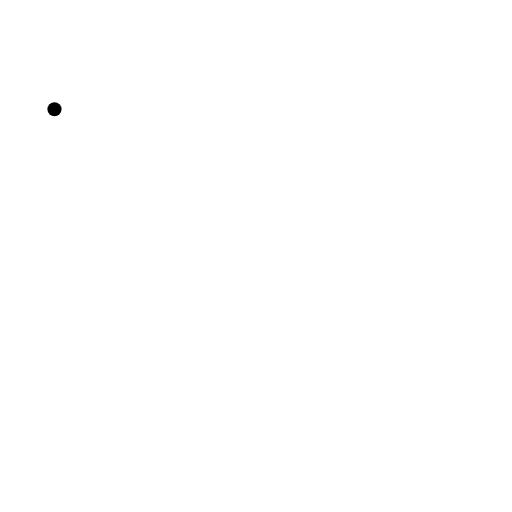
t = 0.00 s
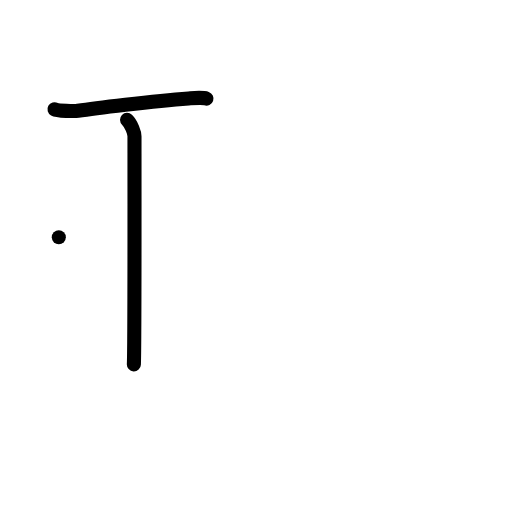
t = 2.00 s
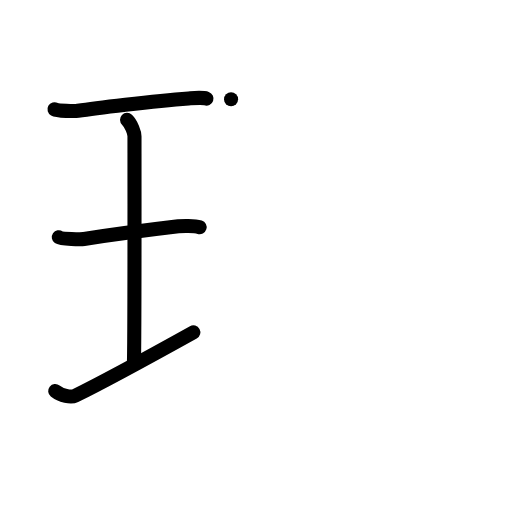
t = 4.00 s
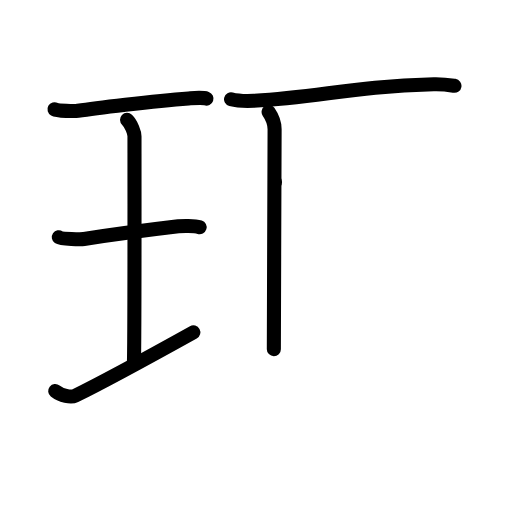
t = 6.00 s
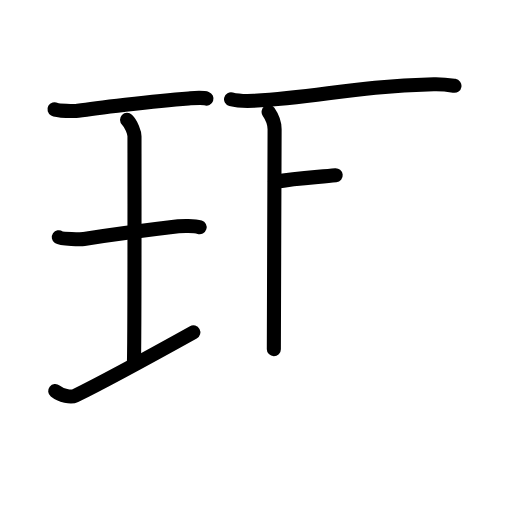
t = 6.50 s
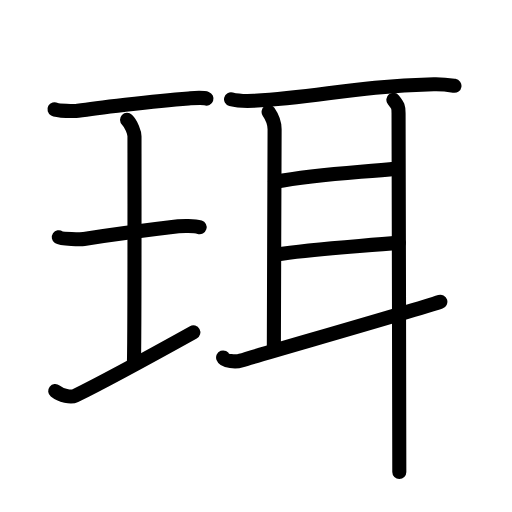
t = 10.00 s

The animated SVG that drew these frames (rendered in a browser with its animation timeline set to each time). Animation: 29 SMIL elements (animate=29); one cycle of 10.00 s.

<?xml version="1.0" encoding="UTF-8"?>
<!--
AniKanjiVG is licensed by CC-BY-SA Paul C. Sommerhoff (https://bitbucket.org/sommerhoff/anikanjivg).
AniKanjiVG uses KanjiVG which is licensed by CC-BY-SA Ulrich Apel (http://kanjivg.tagaini.net).
See also http://creativecommons.org/licenses/by-sa/3.0/
-->
<svg xmlns:kvg='http://kanjivg.tagaini.net' xmlns='http://www.w3.org/2000/svg' width='109' height='109' viewBox='0 0 109 109' style='fill:none;stroke:#000000;stroke-width:3;stroke-linecap:round;stroke-linejoin:round;' id="kvg:kanji_073e5"><g id="kvg:073e5" kvg:element="珥"><g id="kvg:073e5-g1" kvg:element="王" kvg:original="玉" kvg:partial="true" kvg:position="left" kvg:radical="general"><path id="kvg:073e5-s1" kvg:type="㇐" d="M11.6,23.25c0.67,0.37,4.31,0.45,4.99,0.34c3.16-0.5,15.98-2.09,23.56-2.64c1.03-0.07,2.95-0.26,3.8,0.04"><animate attributeName="d" begin="0.0s" dur="0.3333333333333333s" from="M11.6,23.25C11.6,23.25,11.6,23.25,11.6,23.25" to="M11.6,23.25c0.67,0.37,4.31,0.45,4.99,0.34" />
<animate attributeName="d" begin="0.3333333333333333s" dur="0.3333333333333333s" from="M11.6,23.25c0.67,0.37,4.31,0.45,4.99,0.34c0,0,0,0,0,0,0" to="M11.6,23.25c0.67,0.37,4.31,0.45,4.99,0.34c3.16-0.5,15.98-2.09,23.56-2.64" />
<animate attributeName="d" begin="0.6666666666666666s" dur="0.3333333333333333s" from="M11.6,23.25c0.67,0.37,4.31,0.45,4.99,0.34c3.16-0.5,15.98-2.09,23.56-2.64c0,0,0,0,0,0,0" to="M11.6,23.25c0.67,0.37,4.31,0.45,4.99,0.34c3.16-0.5,15.98-2.09,23.56-2.64c1.03-0.07,2.95-0.26,3.8,0.04" />
</path>
<path id="kvg:073e5-s2" kvg:type="㇑a" d="M27.05,25.52c0.93,0.88,1.58,2.78,1.58,3.48c0,5.95,0.05,44.62-0.13,48.57"><animate attributeName="d" begin="1.0s" dur="0.5s" from="M27.05,25.52C27.05,25.52,27.05,25.52,27.05,25.52" to="M27.05,25.52c0.93,0.88,1.58,2.78,1.58,3.48" />
<animate attributeName="d" begin="1.5s" dur="0.5s" from="M27.05,25.52c0.93,0.88,1.58,2.78,1.58,3.48c0,0,0,0,0,0,0" to="M27.05,25.52c0.93,0.88,1.58,2.78,1.58,3.48c0,5.95,0.05,44.62-0.13,48.57" />
<animate attributeName="d" begin="0s" dur="1.0s" from="M-100,-100" to="M-100,-100" />
</path>
<path id="kvg:073e5-s3" kvg:type="㇐" d="M12.52,50.5c0.59,0.4,4.75,0.46,5.36,0.37c3.47-0.53,15.28-2.12,20.08-2.69c0.74-0.09,3.44-0.16,4.54,0.19"><animate attributeName="d" begin="2.0s" dur="0.3333333333333333s" from="M12.52,50.5C12.52,50.5,12.52,50.5,12.52,50.5" to="M12.52,50.5c0.59,0.4,4.75,0.46,5.36,0.37" />
<animate attributeName="d" begin="2.3333333333333335s" dur="0.3333333333333333s" from="M12.52,50.5c0.59,0.4,4.75,0.46,5.36,0.37c0,0,0,0,0,0,0" to="M12.52,50.5c0.59,0.4,4.75,0.46,5.36,0.37c3.47-0.53,15.28-2.12,20.08-2.69" />
<animate attributeName="d" begin="2.6666666666666665s" dur="0.3333333333333333s" from="M12.52,50.5c0.59,0.4,4.75,0.46,5.36,0.37c3.47-0.53,15.28-2.12,20.08-2.69c0,0,0,0,0,0,0" to="M12.52,50.5c0.59,0.4,4.75,0.46,5.36,0.37c3.47-0.53,15.28-2.12,20.08-2.69c0.74-0.09,3.44-0.16,4.54,0.19" />
<animate attributeName="d" begin="0s" dur="2.0s" from="M-100,-100" to="M-100,-100" />
</path>
<path id="kvg:073e5-s4" kvg:type="㇐" d="M11.75,83.25c1.25,1,3.36,1.43,4.24,1c5.61-2.75,16.62-8.75,25.17-13.5"><animate attributeName="d" begin="3.0s" dur="0.5s" from="M11.75,83.25C11.75,83.25,11.75,83.25,11.75,83.25" to="M11.75,83.25c1.25,1,3.36,1.43,4.24,1" />
<animate attributeName="d" begin="3.5s" dur="0.5s" from="M11.75,83.25c1.25,1,3.36,1.43,4.24,1c0,0,0,0,0,0,0" to="M11.75,83.25c1.25,1,3.36,1.43,4.24,1c5.61-2.75,16.62-8.75,25.17-13.5" />
<animate attributeName="d" begin="0s" dur="3.0s" from="M-100,-100" to="M-100,-100" />
</path>
</g>
<g id="kvg:073e5-g2" kvg:element="耳" kvg:position="right"><path id="kvg:073e5-s5" kvg:type="㇐" d="M49.19,21.13c1.26,0.33,3.57,0.39,4.83,0.33c13.86-0.69,21.23-3.13,38.32-3.51c2.1-0.05,3.36,0.16,4.41,0.32"><animate attributeName="d" begin="4.0s" dur="0.3333333333333333s" from="M49.19,21.13C49.19,21.13,49.19,21.13,49.19,21.13" to="M49.19,21.13c1.26,0.33,3.57,0.39,4.83,0.33" />
<animate attributeName="d" begin="4.333333333333333s" dur="0.3333333333333333s" from="M49.19,21.13c1.26,0.33,3.57,0.39,4.83,0.33c0,0,0,0,0,0,0" to="M49.19,21.13c1.26,0.33,3.57,0.39,4.83,0.33c13.86-0.69,21.23-3.13,38.32-3.51" />
<animate attributeName="d" begin="4.666666666666667s" dur="0.3333333333333333s" from="M49.19,21.13c1.26,0.33,3.57,0.39,4.83,0.33c13.86-0.69,21.23-3.13,38.32-3.51c0,0,0,0,0,0,0" to="M49.19,21.13c1.26,0.33,3.57,0.39,4.83,0.33c13.86-0.69,21.23-3.13,38.32-3.51c2.1-0.05,3.36,0.16,4.41,0.32" />
<animate attributeName="d" begin="0s" dur="4.0s" from="M-100,-100" to="M-100,-100" />
</path>
<path id="kvg:073e5-s6" kvg:type="㇑a" d="M57.18,23.82c0.82,1.18,1.28,2.33,1.28,3.72c0,1.39-0.16,41.8-0.16,46.79"><animate attributeName="d" begin="5.0s" dur="0.5s" from="M57.18,23.82C57.18,23.82,57.18,23.82,57.18,23.82" to="M57.18,23.82c0.82,1.18,1.28,2.33,1.28,3.72" />
<animate attributeName="d" begin="5.5s" dur="0.5s" from="M57.18,23.82c0.82,1.18,1.28,2.33,1.28,3.72c0,0,0,0,0,0,0" to="M57.18,23.82c0.82,1.18,1.28,2.33,1.28,3.72c0,1.39-0.16,41.8-0.16,46.79" />
<animate attributeName="d" begin="0s" dur="5.0s" from="M-100,-100" to="M-100,-100" />
</path>
<path id="kvg:073e5-s7" kvg:type="㇐a" d="M58.55,38.73c9.2-1.73,17.7-1.98,25.83-2.83"><animate attributeName="d" begin="6.0s" dur="1.0s" from="M58.55,38.73C58.55,38.73,58.55,38.73,58.55,38.73" to="M58.55,38.73c9.2-1.73,17.7-1.98,25.83-2.83" />
<animate attributeName="d" begin="0s" dur="6.0s" from="M-100,-100" to="M-100,-100" />
</path>
<path id="kvg:073e5-s8" kvg:type="㇐a" d="M58.74,54.2c7.51-1.2,17.01-1.7,26.17-2.55"><animate attributeName="d" begin="7.0s" dur="1.0s" from="M58.74,54.2C58.74,54.2,58.74,54.2,58.74,54.2" to="M58.74,54.2c7.51-1.2,17.01-1.7,26.17-2.55" />
<animate attributeName="d" begin="0s" dur="7.0s" from="M-100,-100" to="M-100,-100" />
</path>
<path id="kvg:073e5-s9" kvg:type="㇀" d="M47.5,76.1c0.31,0.83,2.72,1.01,3.81,0.66c4.37-1.39,35.72-10.3,42.44-12.52"><animate attributeName="d" begin="8.0s" dur="0.5s" from="M47.5,76.1C47.5,76.1,47.5,76.1,47.5,76.1" to="M47.5,76.1c0.31,0.83,2.72,1.01,3.81,0.66" />
<animate attributeName="d" begin="8.5s" dur="0.5s" from="M47.5,76.1c0.31,0.83,2.72,1.01,3.81,0.66c0,0,0,0,0,0,0" to="M47.5,76.1c0.31,0.83,2.72,1.01,3.81,0.66c4.37-1.39,35.72-10.3,42.44-12.52" />
<animate attributeName="d" begin="0s" dur="8.0s" from="M-100,-100" to="M-100,-100" />
</path>
<path id="kvg:073e5-s10" kvg:type="㇑" d="M83.75,21.25c1,1.25,1.1,1.46,1.1,2.85s0.16,65.03,0.16,76.4"><animate attributeName="d" begin="9.0s" dur="1.0s" from="M83.75,21.25C83.75,21.25,83.75,21.25,83.75,21.25" to="M83.75,21.25c1,1.25,1.1,1.46,1.1,2.85s0.16,65.03,0.16,76.4" />
<animate attributeName="d" begin="0s" dur="9.0s" from="M-100,-100" to="M-100,-100" />
</path>
</g>
</g>
</svg>
